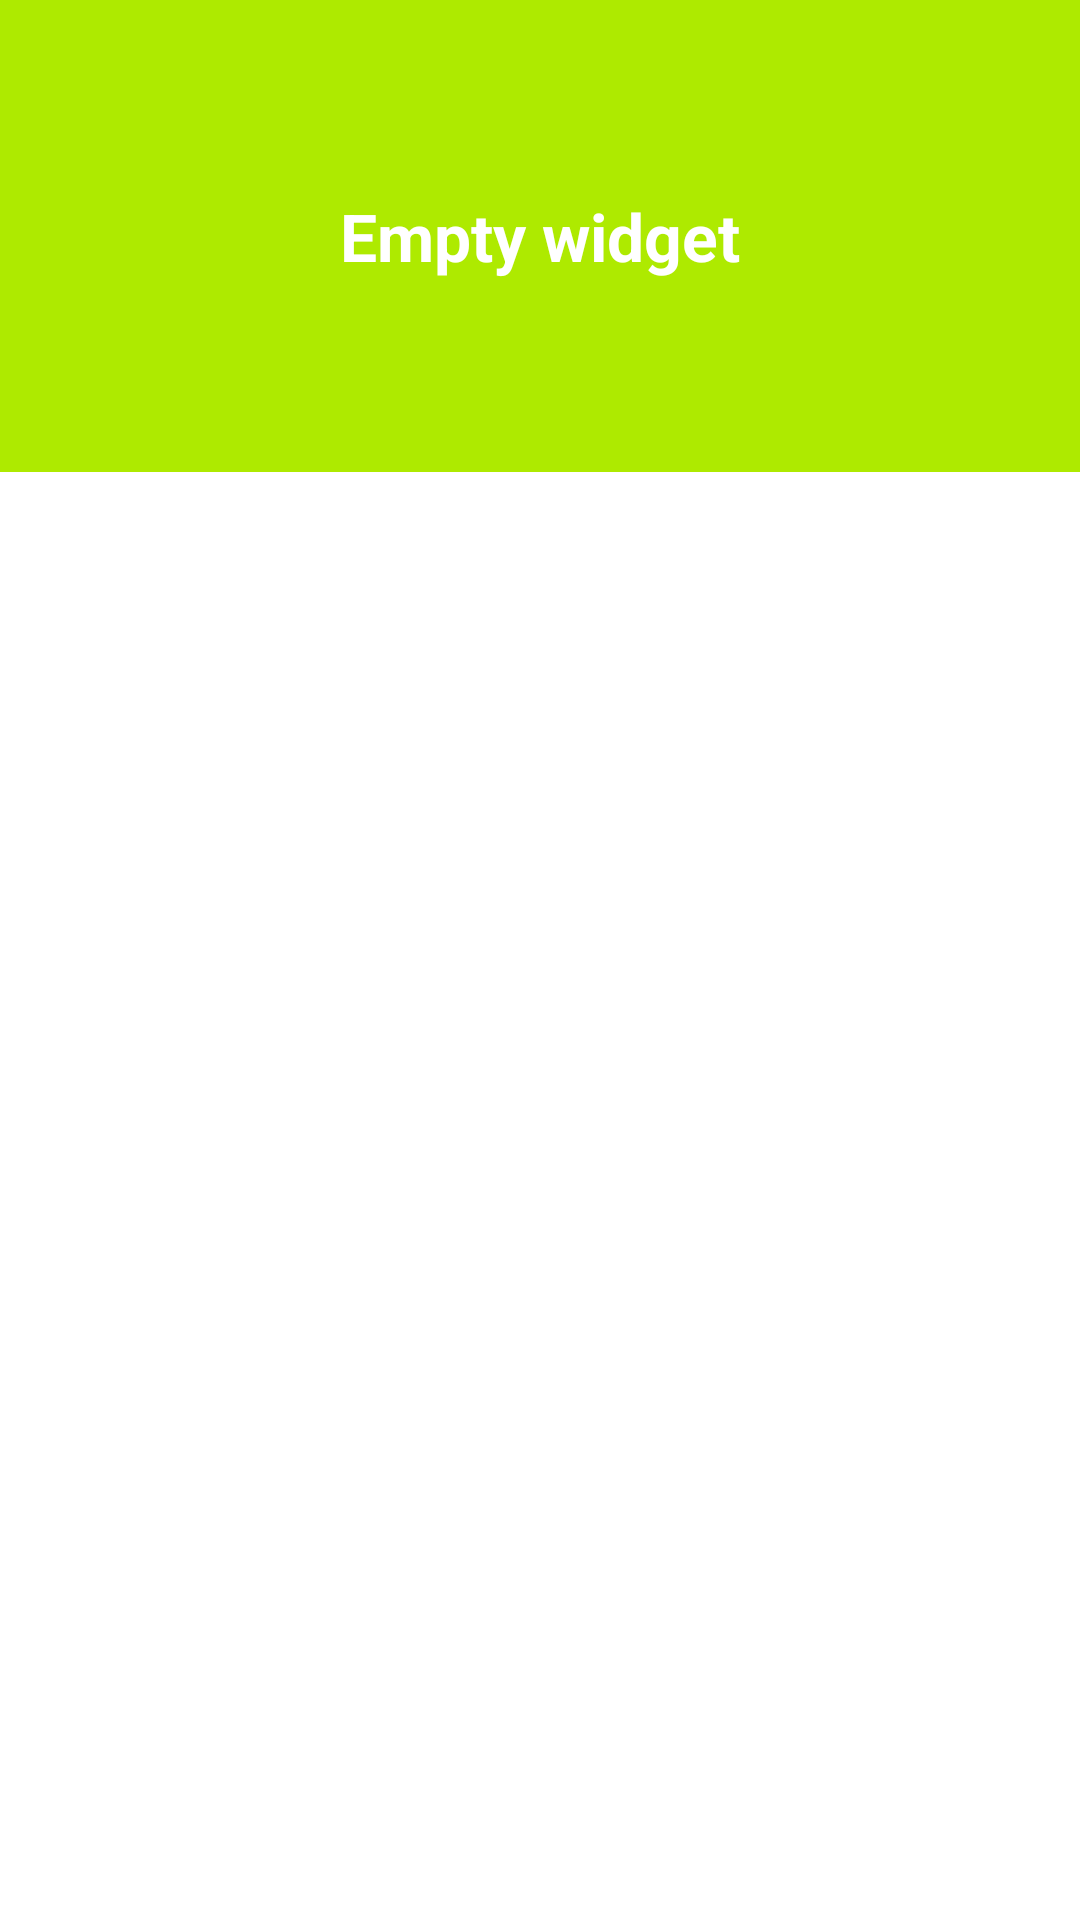

Produce the Android XML layout that renders to this screen, including the resource entries it uses.
<!-- AndroidManifest.xml: application theme AppTheme -->
<!-- res/layout/recipe_widget.xml -->
<?xml version="1.0" encoding="utf-8"?>
<FrameLayout xmlns:android="http://schemas.android.com/apk/res/android"
    android:layout_width="match_parent"
    android:layout_height="match_parent">

    <TextView
        android:id="@+id/widget_recipe_empty"
        android:layout_width="match_parent"
        android:layout_height="wrap_content"
        android:background="@color/colorPrimaryDark"
        android:gravity="center"
        android:padding="64dp"
        android:text="@string/text_recipe_empty"
        android:textColor="@color/colorWhite"
        android:textSize="22sp"
        android:textStyle="bold" />

    <ListView
        android:id="@+id/widget_recipes_list"
        android:layout_width="match_parent"
        android:layout_height="match_parent"
        android:gravity="center"
        android:loopViews="true" />

</FrameLayout>
<!-- resources referenced by this layout -->
<resources>
  <color name="colorPrimaryDark">#AEEA00</color>
  <color name="colorWhite">#FFFFFF</color>
  <string name="text_recipe_empty">Empty widget</string>
  <style name="AppTheme" parent="Theme.AppCompat.Light.NoActionBar">
          
          <item name="colorPrimary">@color/colorPrimary</item>
          <item name="colorPrimaryDark">@color/colorPrimaryDark</item>
          <item name="colorAccent">@color/colorAccent</item>
          <item name="android:textSize">20sp</item>
      </style>
  <color name="colorPrimary">#C6FF00</color>
  <color name="colorAccent">#EEFF41</color>
</resources>
